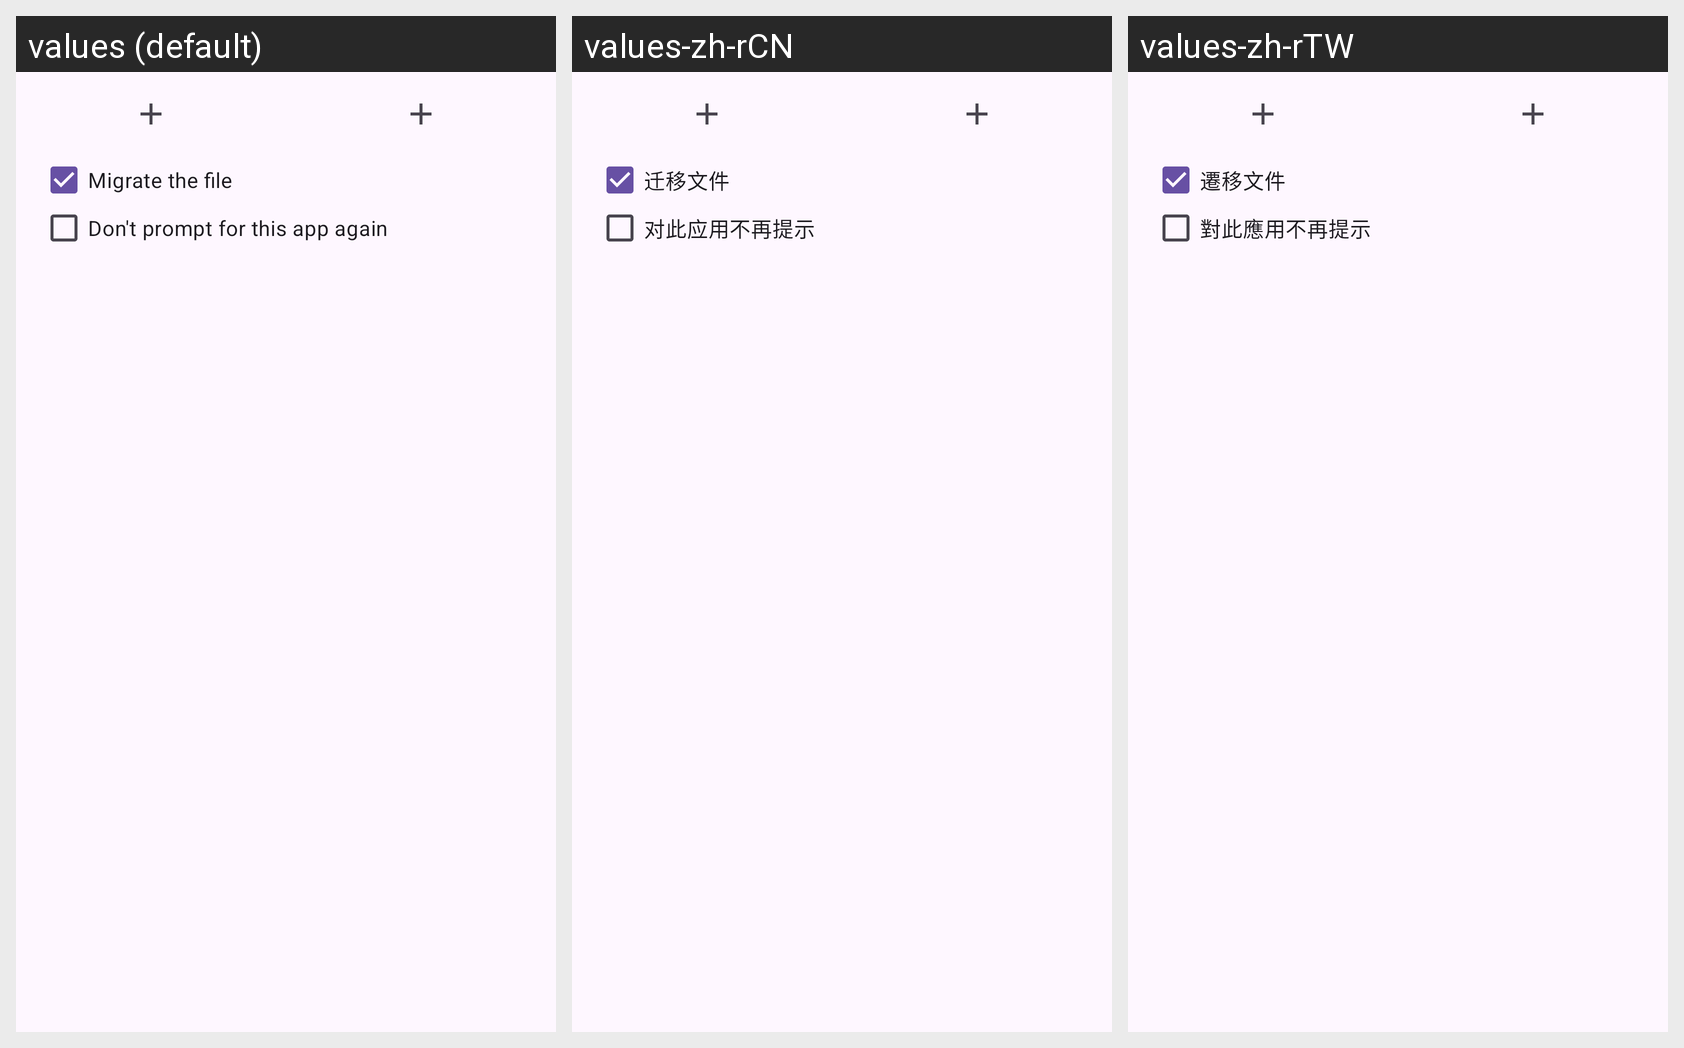

Locale-by-locale string values for the Android screen shown in this grid:
Android screen res/layout/prompt_dialog.xml rendered under 3 locales, left to right: values (default), values-zh-rCN, values-zh-rTW. Device: Nexus 5 (rendered at 1080×1920; each locale shown at half size, 540×960, under a caption strip naming it); theme AppTheme.
Strings drawn on this screen, with the default value and each locale's value (text and hints the layout hard-codes, and strings that could not be matched under every locale, appear in the picture but are not listed):

migrate_file
  values: Migrate the file
  values-zh-rCN: 迁移文件
  values-zh-rTW: 遷移文件

no_prompt_for_this_app
  values: Don't prompt for this app again
  values-zh-rCN: 对此应用不再提示
  values-zh-rTW: 對此應用不再提示
